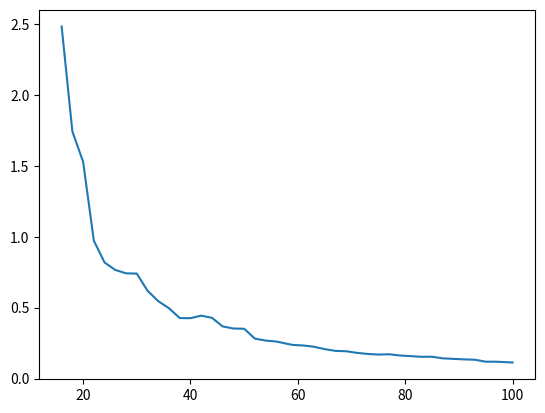

This figure's Python source:
# -*- coding: utf-8 -*-
"""
Created on Fri May 29 13:23:19 2020

[redacted]
"""

import numpy as np
import matplotlib.pyplot as plt
#from labgotowe import random


D = 10
N = 200
L = 10
var = 1
tab_n = np.linspace(16, 100, 42).astype(int)
b = 0.5


if __name__ == "__main__":
    # generate a
    a = np.zeros(D)
    for i in range(D):
        a[i] = 1
    # generate Xn
    Xn = np.zeros((N, 10), dtype=float)
    for i in range(100):
        for j in range(D):
            Xn[i][j] = np.random.normal(0, 1)
    # generate Z
    epsilon = np.zeros(N + 1)
    for i in range(len(epsilon)):
        epsilon[i] = np.random.normal(0, var)
    Zn = np.zeros(N)
    for i in range(N):
        Zn[i] = epsilon[i + 1] - b * epsilon[i]
    Yn = np.add(Xn.dot(a), Zn)
    a_est = np.dot(np.dot(np.linalg.inv(np.dot(Xn.transpose(), Xn)), Xn.transpose()), Yn)
    print(a_est)
    #covZ
    R = np.zeros((N,N),dtype=float)
    for i in range(N):
        for j in range(N):
            if i==j:
                R[i][j] = (1+pow(b,2))*var
            elif np.absolute(i-j)==1:
                R[i][j] = b*var
    #cova
    cova = np.dot(np.dot(np.dot(np.dot(np.linalg.inv(np.dot(Xn.transpose(),Xn)),Xn.transpose()), R),Xn),np.linalg.inv(np.dot(Xn.transpose(),Xn)))
    error_tab = []
    Zn = np.zeros((L,N),dtype=float)
    tab_epsilon = np.zeros((L,N+1),dtype=float)
    for l in range(L):
        for i in range(N):
            tab_epsilon[l][i] = np.random.normal(0, var)
    for l in range(L):
        for i in range(N):
            Zn[l][i] = tab_epsilon[l, i + 1] - b * tab_epsilon[l, i]
    for n in tab_n:
        x_tmp = Xn[:n,:]
        error = 0
        for l in range(L):
            z_tmp = Zn[l][:n]
            y_tmp = np.add(x_tmp.dot(a), z_tmp)
            a_estimated_tmp = np.dot(np.dot(np.linalg.inv(np.dot(x_tmp.transpose(),x_tmp)),x_tmp.transpose()),y_tmp)
            error += 1/L * pow((np.linalg.norm(a_estimated_tmp-a)),2)
        error_tab.append(error)
    plt.figure(2)
    plt.plot(tab_n, error_tab)
    plt.show()